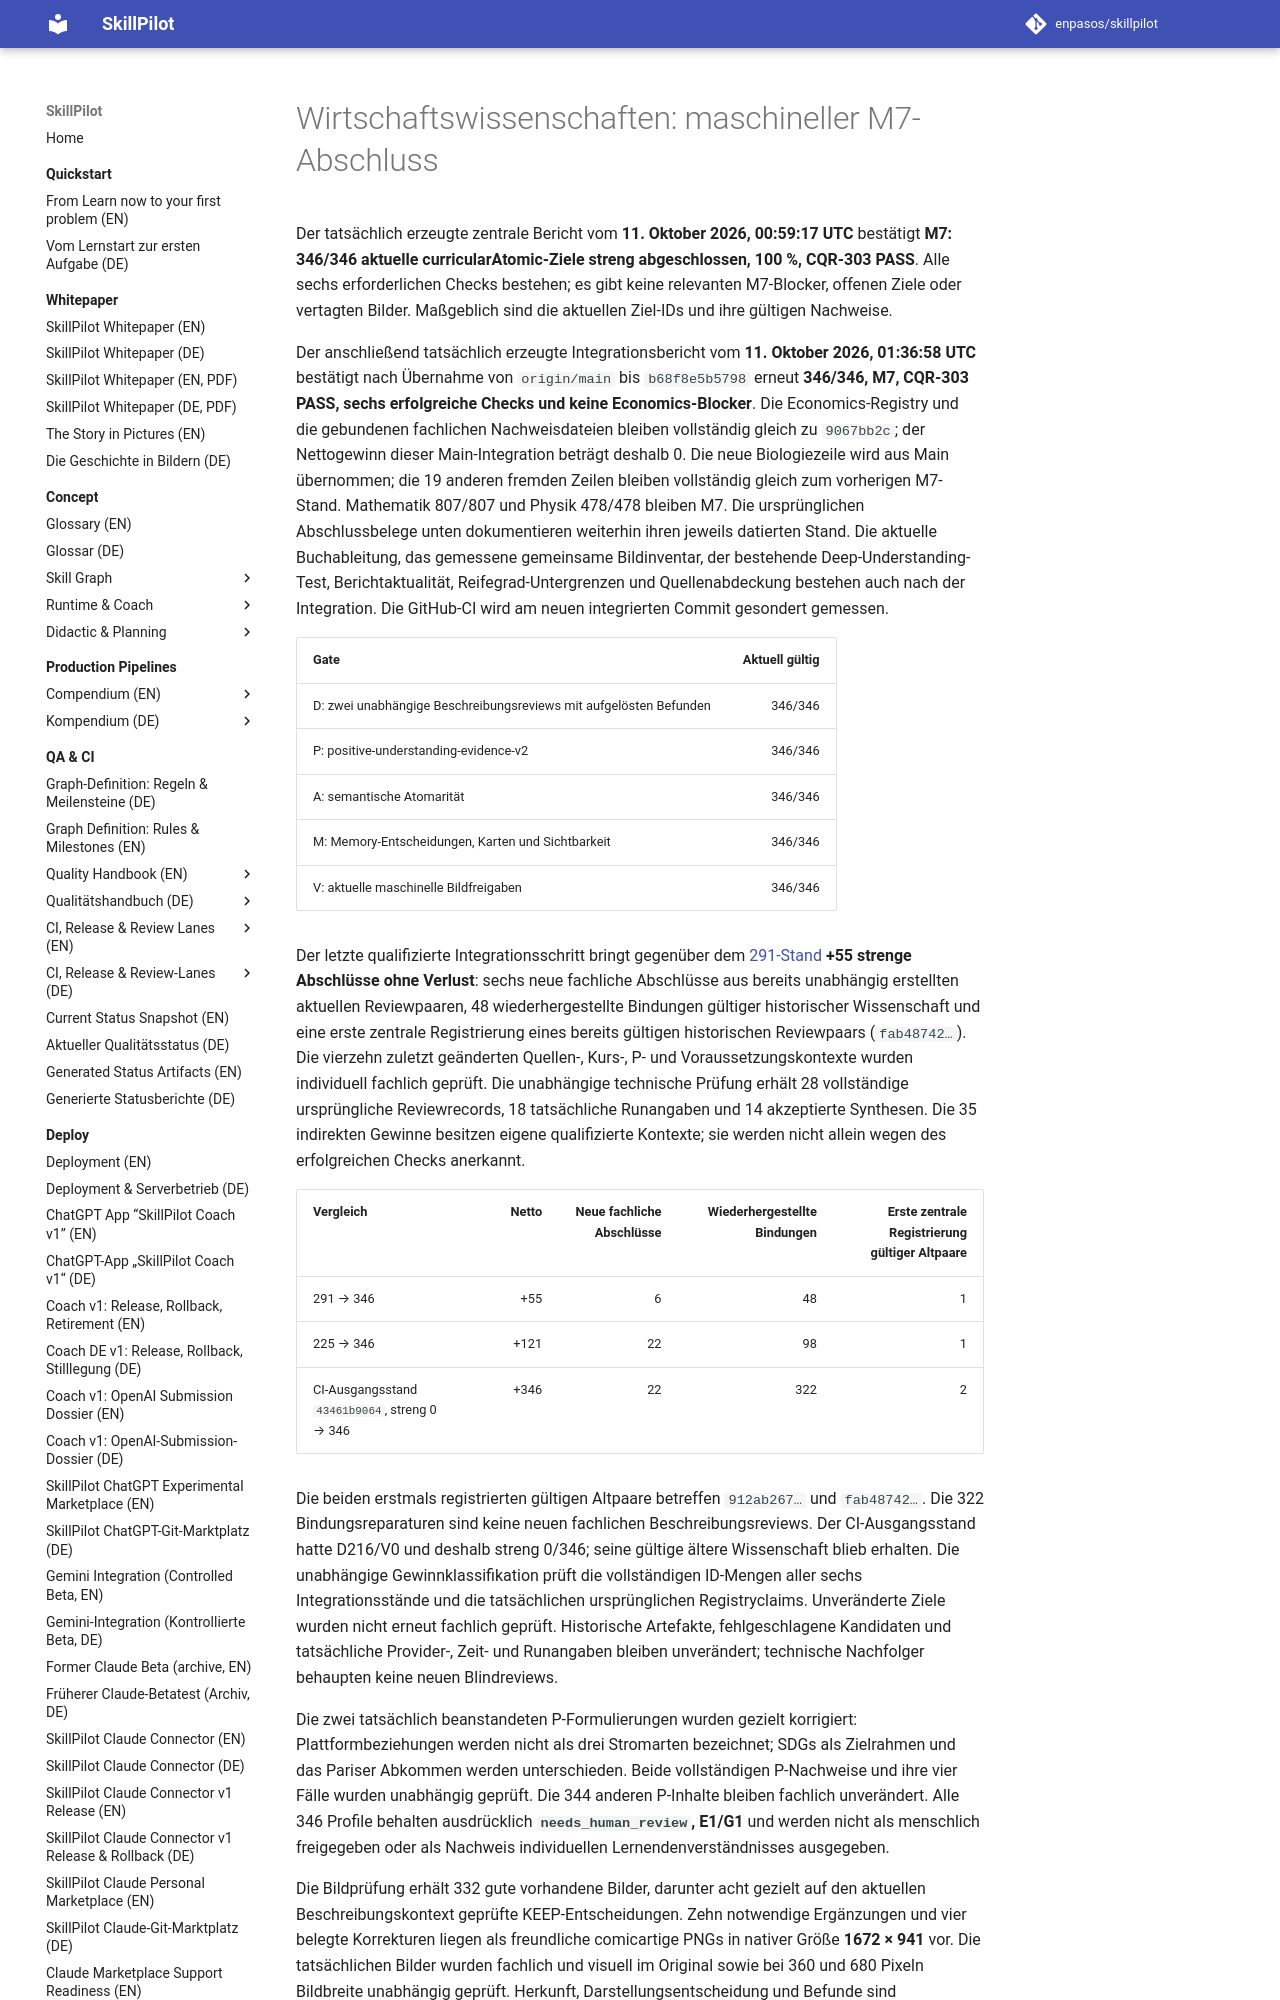

repository: enpasos/skillpilot · page: qa-ci/wirtschaft-m7-machine-closeout-2026-10-11/index.html · generator: mkdocs

# Wirtschaftswissenschaften: maschineller M7-Abschluss

Der tatsächlich erzeugte zentrale Bericht vom **11. Oktober 2026,
00:59:17 UTC** bestätigt **M7: 346/346 aktuelle curricularAtomic-Ziele streng
abgeschlossen, 100 %, CQR-303 PASS**. Alle sechs erforderlichen Checks bestehen;
es gibt keine relevanten M7-Blocker, offenen Ziele oder vertagten Bilder.
Maßgeblich sind die aktuellen Ziel-IDs und ihre gültigen Nachweise.

Der anschließend tatsächlich erzeugte Integrationsbericht vom **11. Oktober
2026, 01:36:58 UTC** bestätigt nach Übernahme von `origin/main` bis
`b68f8e5b5798` erneut **346/346, M7, CQR-303 PASS, sechs erfolgreiche Checks
und keine Economics-Blocker**. Die Economics-Registry und die gebundenen
fachlichen Nachweisdateien bleiben vollständig gleich zu `9067bb2c`; der Nettogewinn
dieser Main-Integration beträgt deshalb 0. Die neue Biologiezeile wird aus
Main übernommen; die 19 anderen fremden Zeilen bleiben vollständig gleich
zum vorherigen M7-Stand. Mathematik 807/807 und Physik 478/478 bleiben M7.
Die ursprünglichen Abschlussbelege unten dokumentieren weiterhin ihren
jeweils datierten Stand. Die aktuelle Buchableitung, das gemessene gemeinsame
Bildinventar, der bestehende Deep-Understanding-Test, Berichtaktualität,
Reifegrad-Untergrenzen und Quellenabdeckung bestehen auch nach der Integration.
Die GitHub-CI wird am neuen integrierten Commit gesondert gemessen.

| Gate | Aktuell gültig |
| --- | ---: |
| D: zwei unabhängige Beschreibungsreviews mit aufgelösten Befunden | 346/346 |
| P: positive-understanding-evidence-v2 | 346/346 |
| A: semantische Atomarität | 346/346 |
| M: Memory-Entscheidungen, Karten und Sichtbarkeit | 346/346 |
| V: aktuelle maschinelle Bildfreigaben | 346/346 |

Der letzte qualifizierte Integrationsschritt bringt gegenüber dem
[291-Stand](wirtschaft-m7-current291-qualified-contexts-2026-10-11.md) **+55
strenge Abschlüsse ohne Verlust**: sechs neue fachliche Abschlüsse aus bereits
unabhängig erstellten aktuellen Reviewpaaren, 48 wiederhergestellte Bindungen
gültiger historischer Wissenschaft und eine erste zentrale Registrierung eines
bereits gültigen historischen Reviewpaars (`fab48742…`). Die vierzehn zuletzt
geänderten Quellen-, Kurs-, P- und Voraussetzungskontexte wurden individuell
fachlich geprüft. Die unabhängige technische Prüfung erhält 28 vollständige
ursprüngliche Reviewrecords, 18 tatsächliche Runangaben und 14 akzeptierte
Synthesen. Die 35 indirekten Gewinne besitzen eigene qualifizierte Kontexte;
sie werden nicht allein wegen des erfolgreichen Checks anerkannt.

| Vergleich | Netto | Neue fachliche Abschlüsse | Wiederhergestellte Bindungen | Erste zentrale Registrierung gültiger Altpaare |
| --- | ---: | ---: | ---: | ---: |
| 291 → 346 | +55 | 6 | 48 | 1 |
| 225 → 346 | +121 | 22 | 98 | 1 |
| CI-Ausgangsstand `43461b9064`, streng 0 → 346 | +346 | 22 | 322 | 2 |

Die beiden erstmals registrierten gültigen Altpaare betreffen `912ab267…`
und `fab48742…`. Die 322 Bindungsreparaturen sind keine neuen fachlichen
Beschreibungsreviews. Der CI-Ausgangsstand hatte D216/V0 und deshalb streng
0/346; seine gültige ältere Wissenschaft blieb erhalten. Die unabhängige
Gewinnklassifikation prüft die vollständigen ID-Mengen aller sechs
Integrationsstände und die tatsächlichen ursprünglichen Registryclaims.
Unveränderte Ziele wurden nicht erneut fachlich geprüft. Historische Artefakte,
fehlgeschlagene Kandidaten und tatsächliche Provider-, Zeit- und Runangaben
bleiben unverändert; technische Nachfolger behaupten keine neuen Blindreviews.

Die zwei tatsächlich beanstandeten P-Formulierungen wurden gezielt korrigiert:
Plattformbeziehungen werden nicht als drei Stromarten bezeichnet; SDGs als
Zielrahmen und das Pariser Abkommen werden unterschieden. Beide vollständigen
P-Nachweise und ihre vier Fälle wurden unabhängig geprüft. Die 344 anderen
P-Inhalte bleiben fachlich unverändert. Alle 346 Profile behalten ausdrücklich
**`needs_human_review`, E1/G1** und werden nicht als menschlich freigegeben oder
als Nachweis individuellen Lernendenverständnisses ausgegeben.

Die Bildprüfung erhält 332 gute vorhandene Bilder, darunter acht gezielt auf
den aktuellen Beschreibungskontext geprüfte KEEP-Entscheidungen. Zehn notwendige
Ergänzungen und vier belegte Korrekturen liegen als freundliche comicartige PNGs
in nativer Größe **1672 × 941** vor. Die tatsächlichen Bilder wurden fachlich
und visuell im Original sowie bei 360 und 680 Pixeln Bildbreite unabhängig
geprüft. Herkunft, Darstellungsentscheidung und Befunde sind dokumentiert;
Erzeugung allein zählt nicht als Freigabe. Eine weitere vorhandene Darstellung
bleibt mit fachlich korrigiertem Begleittext erhalten. Alle 42 aktiven
Source-/Web-/Backend-Kopien der vierzehn PNGs sind bytegleich. Historische
Bildbytes und Prompts bleiben erhalten.

Wirtschaft besitzt **2136/2136 abgedeckte Quellenziele** in 16 vollständigen
Länderprojektionen und keine unbelegte Zuordnung. CQR-003, CQR-301 und CQR-302
bestehen. Alle 346 Memory-Entscheidungen sind aktuell; 66 Ziele benötigen
Memory, 67 erforderliche Primärkarten sind geprüft und erhalten. Die 48
Sichtbereiche ergeben 1376 geprüfte Memory-Ziel-/Sichtpaare ohne fehlende
sichtbare Memory-Knoten. Der In-flight-Ledger hat keine offenen Economics-Claims;
die sechs fremden Claims bleiben vollständig erhalten.

**Mathematik 807/807 M7 und Physik 478/478 M7 bleiben geschützt.** Ihre sechs
erforderlichen Checks bestehen im tatsächlichen aktuellen Fünf-Gate-Bericht.
Alle 20 übrigen zentralen Curriculumzeilen und die vier fremden Registryeinträge
bleiben vollständig gleich zum grünen M6-Ausgangsstand. Nur die nachweislich
erreichte Economics-Untergrenze wird von M6 auf M7 angehoben; keine Qualitätsgrenze
wird abgesenkt. `origin/main` bis `5344554de0` ist konfliktfrei integriert.
